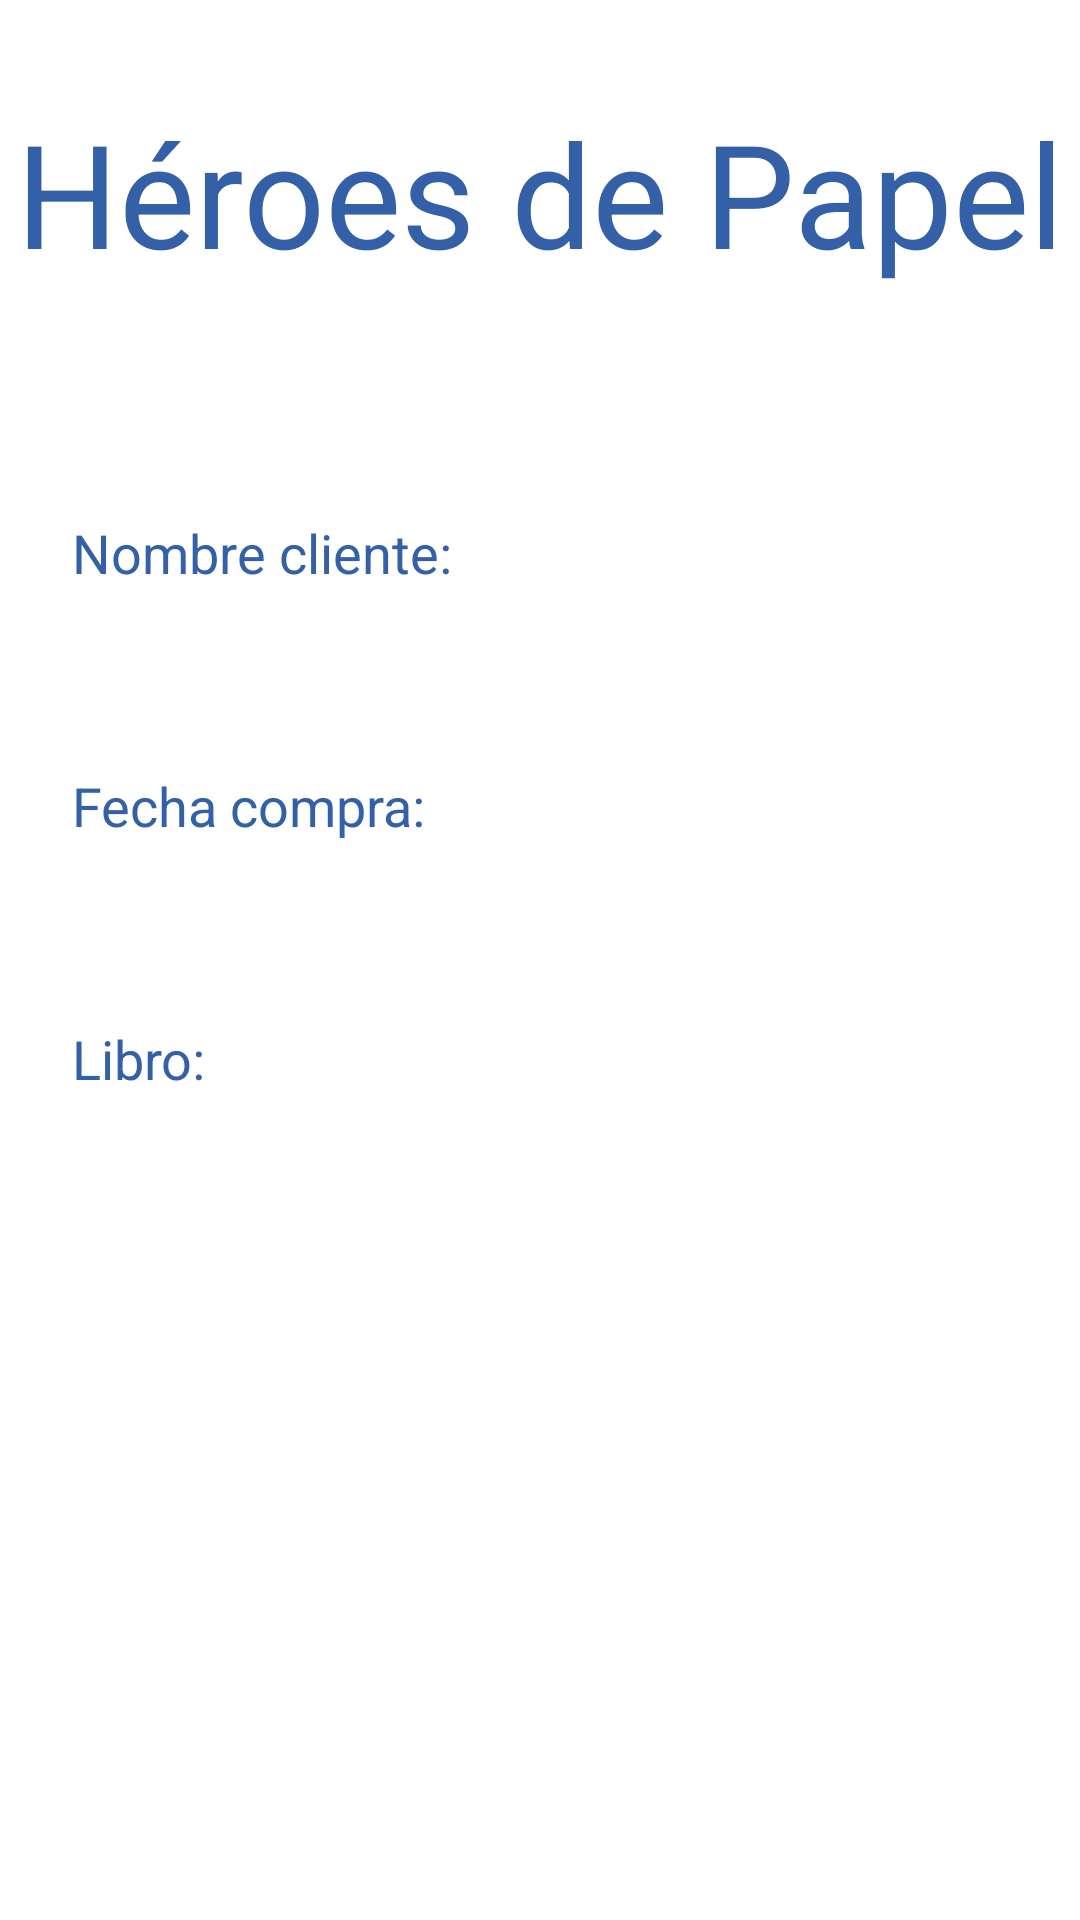

Android layout source for this screen:
<!-- AndroidManifest.xml: application theme Theme.My2App -->
<!-- res/layout/activity_mostrar.xml -->
<?xml version="1.0" encoding="utf-8"?>
<androidx.constraintlayout.widget.ConstraintLayout xmlns:android="http://schemas.android.com/apk/res/android"
    xmlns:app="http://schemas.android.com/apk/res-auto"
    xmlns:tools="http://schemas.android.com/tools"
    android:layout_width="match_parent"
    android:layout_height="match_parent">

    <TextView
        android:id="@+id/textViewVacio"
        android:layout_width="231dp"
        android:layout_height="44dp"
        android:layout_marginStart="164dp"
        android:backgroundTint="#3360A7"
        android:clickable="false"
        android:ems="10"
        android:focusable="false"
        android:minHeight="48dp"
        android:textColorHint="#3360A7"
        android:textSize="20sp"
        app:layout_constraintBaseline_toBaselineOf="@+id/textViewCliente"
        app:layout_constraintStart_toStartOf="parent" />


    <TextView
        android:id="@+id/textViewVacio1"
        android:layout_width="231dp"
        android:layout_height="44dp"
        android:layout_marginStart="164dp"
        android:backgroundTint="#3360A7"
        android:clickable="false"
        android:ems="10"
        android:focusable="false"
        android:minHeight="48dp"
        android:textColorHint="#3360A7"
        android:textSize="20sp"
        app:layout_constraintBaseline_toBaselineOf="@+id/textViewFecha"
        app:layout_constraintStart_toStartOf="parent" />

    <TextView
        android:id="@+id/textViewVacio2"
        android:layout_width="231dp"
        android:layout_height="44dp"
        android:layout_marginStart="164dp"
        android:backgroundTint="#3360A7"
        android:clickable="false"
        android:ems="10"
        android:focusable="false"
        android:minHeight="48dp"
        android:textColorHint="#3360A7"
        android:textSize="20sp"
        app:layout_constraintBaseline_toBaselineOf="@+id/textViewLibro"
        app:layout_constraintStart_toStartOf="parent" />

    <TextView
        android:id="@+id/textViewCliente"
        android:layout_width="wrap_content"
        android:layout_height="wrap_content"
        android:layout_marginStart="24dp"
        android:layout_marginTop="172dp"
        android:hint="@string/textViewCliente"
        android:textColorHint="#3360A7"
        android:textSize="18sp"
        app:layout_constraintEnd_toEndOf="parent"
        app:layout_constraintHorizontal_bias="0.0"
        app:layout_constraintStart_toStartOf="parent"
        app:layout_constraintTop_toTopOf="parent" />

    <TextView
        android:id="@+id/textViewFecha"
        android:layout_width="wrap_content"
        android:layout_height="wrap_content"
        android:layout_marginStart="24dp"
        android:layout_marginTop="60dp"
        android:hint="@string/textViewFecha"
        android:textColorHint="#3360A7"
        android:textSize="18sp"
        app:layout_constraintEnd_toEndOf="parent"
        app:layout_constraintHorizontal_bias="0.0"
        app:layout_constraintStart_toStartOf="parent"
        app:layout_constraintTop_toBottomOf="@+id/textViewCliente" />

    <TextView
        android:id="@+id/textViewLibro"
        android:layout_width="wrap_content"
        android:layout_height="wrap_content"
        android:layout_marginStart="24dp"
        android:layout_marginTop="60dp"
        android:hint="@string/textViewLibro"
        android:textColorHint="#3360A7"
        android:textSize="18sp"
        app:layout_constraintEnd_toEndOf="parent"
        app:layout_constraintHorizontal_bias="0.0"
        app:layout_constraintStart_toStartOf="parent"
        app:layout_constraintTop_toBottomOf="@+id/textViewFecha" />

    <TextView
        android:id="@+id/textView"
        android:layout_width="wrap_content"
        android:layout_height="wrap_content"
        android:layout_marginTop="32dp"
        android:hint="@string/textView"
        android:textColorHint="#3360A7"
        android:textSize="48sp"
        app:layout_constraintEnd_toEndOf="parent"
        app:layout_constraintHorizontal_bias="0.5"
        app:layout_constraintStart_toStartOf="parent"
        app:layout_constraintTop_toTopOf="parent" />
</androidx.constraintlayout.widget.ConstraintLayout>
<!-- resources referenced by this layout -->
<resources>
  <string name="textView">Héroes de Papel</string>
  <string name="textViewCliente">Nombre cliente:</string>
  <string name="textViewFecha">Fecha compra:</string>
  <string name="textViewLibro">Libro:</string>
  <style name="Theme.My2App" parent="Theme.MaterialComponents.DayNight.DarkActionBar">
          
          <item name="colorPrimary">#3360A7</item>
          <item name="colorPrimaryVariant">@color/purple_700</item>
          <item name="colorOnPrimary">@color/white</item>
          
          <item name="colorSecondary">@color/teal_200</item>
          <item name="colorSecondaryVariant">@color/teal_700</item>
          <item name="colorOnSecondary">@color/black</item>
          
          <item name="android:statusBarColor" tools:targetApi="l">?attr/colorPrimaryVariant</item>
          
      </style>
  <!-- not gathered from this repository: default colours our renderer supplied (Android Studio template values) -->
  <color name="purple_700">#FF3700B3</color>
  <color name="teal_200">#FF03DAC5</color>
  <color name="teal_700">#FF018786</color>
  <color name="black">#FF000000</color>
  <color name="white">#FFFFFFFF</color>
</resources>
